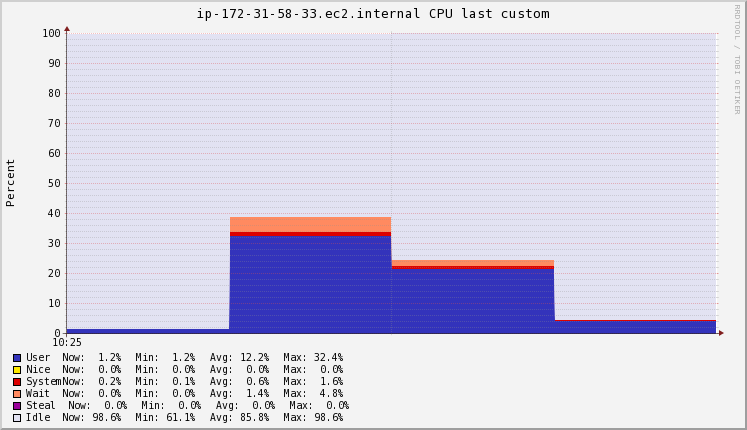

Data behind this chart, as committed beside it:
Timestamp, User\g, Nice\g, System\g, Wait\g, Steal\g, Idle\g
2020-11-19T10:25:15+00:00, 1.5, 0, 0.1, 0, 0, 98.3
2020-11-19T10:25:30+00:00, 32.45, 0, 1.567, 4.767, 0, 61.12
2020-11-19T10:25:45+00:00, 21.43, 0, 1.033, 2.167, 0, 75.33
2020-11-19T10:26:00+00:00, 4.233, 0, 0.3, 0, 0, 95.47
2020-11-19T10:26:15+00:00, 1.2, 0, 0.2, 0, 0, 98.6
